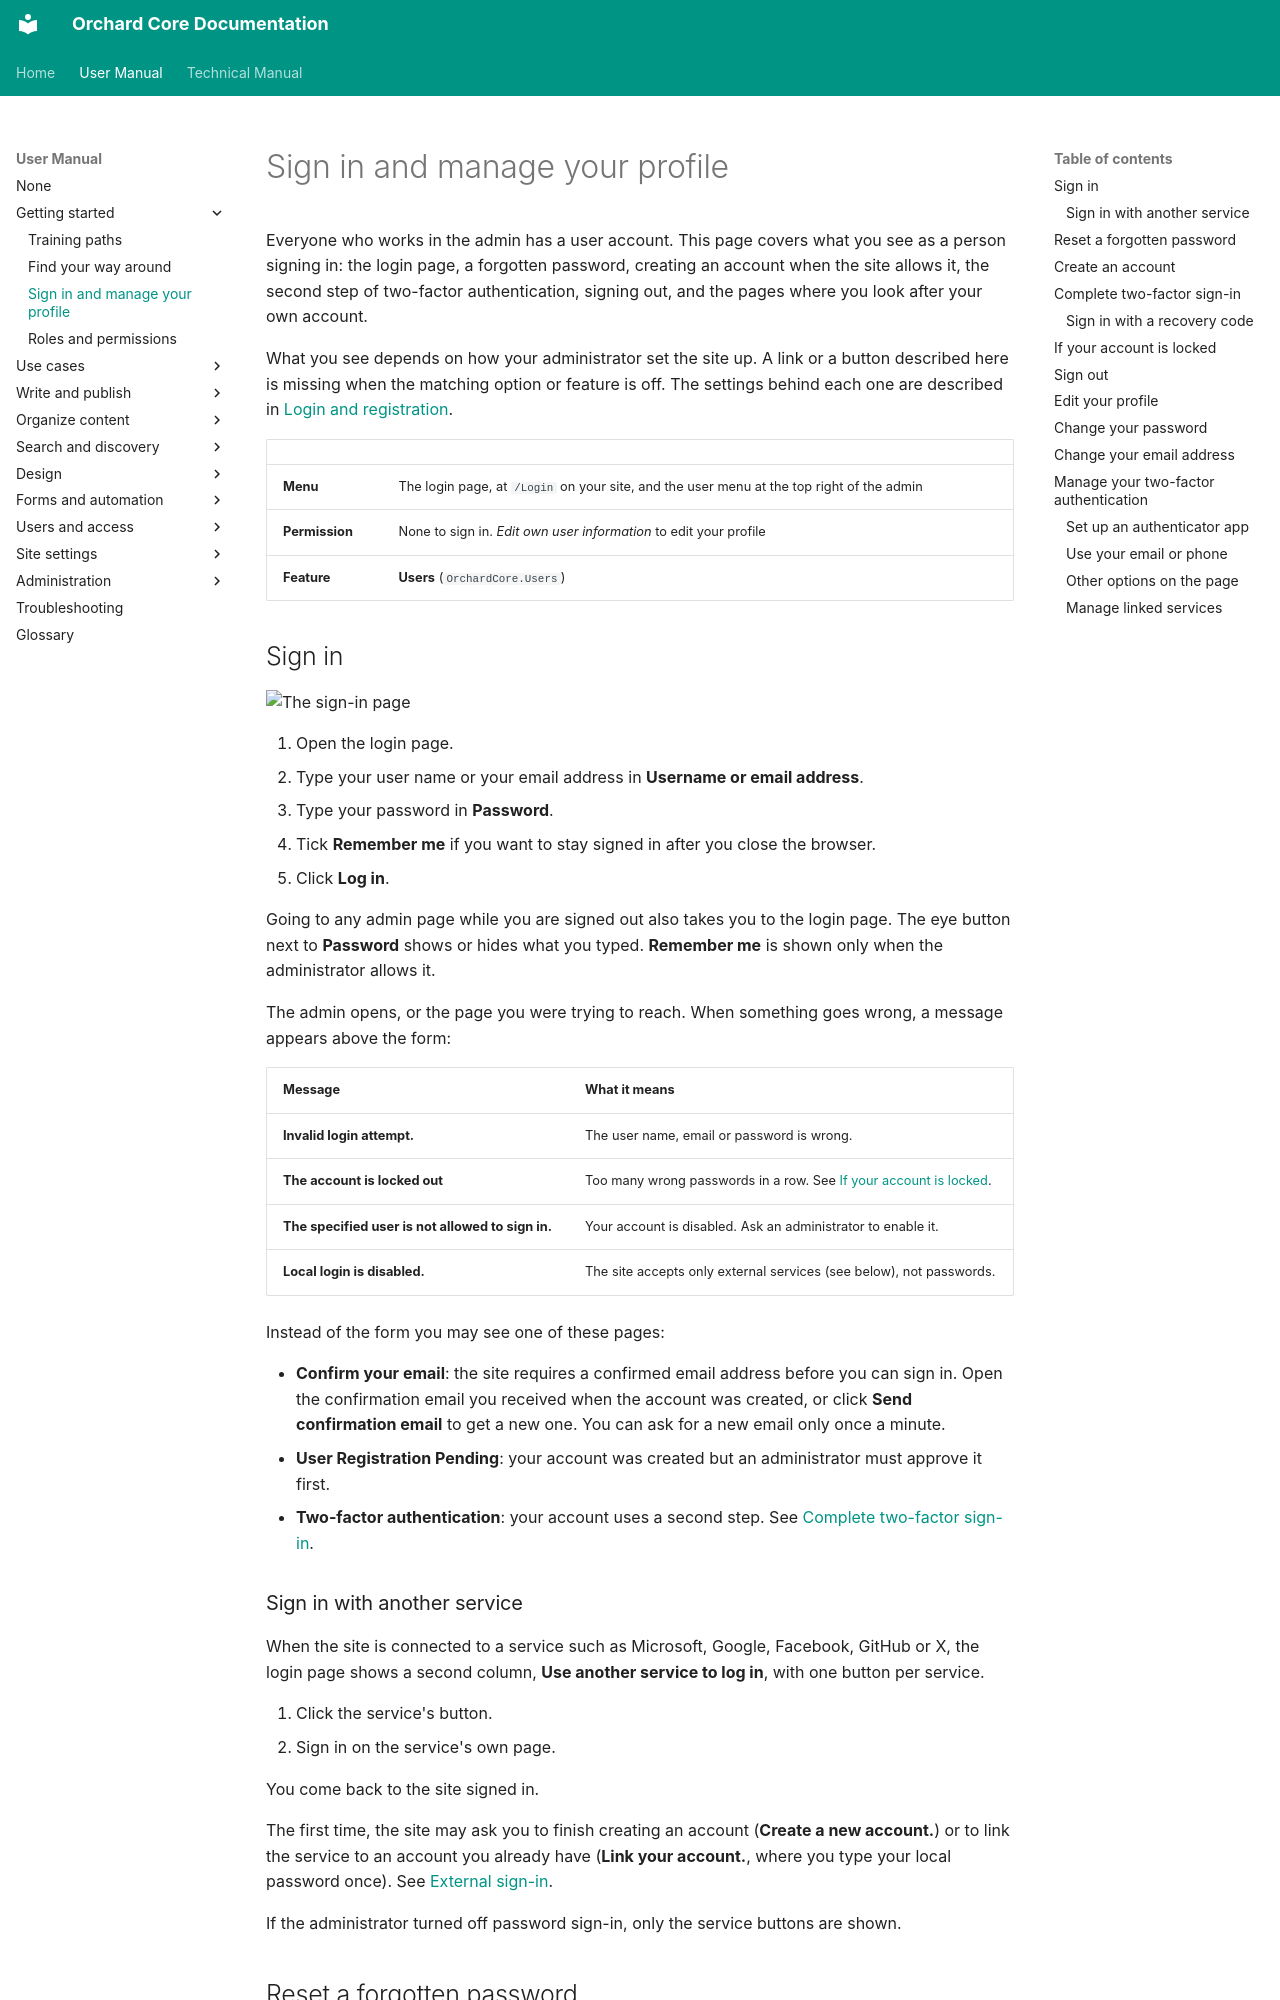

repository: OrchardCMS/OrchardCore · page: user-manual/getting-started/signing-in/index.html · generator: mkdocs

---
title: Sign in and manage your profile
description: Sign in to the admin, reset a forgotten password, use two-factor authentication, sign out, and keep your own profile, password and email up to date.
technical_manual:
  - topics/security/login.md
  - reference/modules/Users/README.md
  - guides/password-configuration/README.md
  - guides/lockout-configuration/README.md
---

# Sign in and manage your profile

Everyone who works in the admin has a user account. This page covers what you see as a person signing in: the login page, a forgotten password, creating an account when the site allows it, the second step of two-factor authentication, signing out, and the pages where you look after your own account.

What you see depends on how your administrator set the site up. A link or a button described here is missing when the matching option or feature is off. The settings behind each one are described in [Login and registration](../users/login-and-registration.md).

| | |
| --- | --- |
| **Menu** | The login page, at `/Login` on your site, and the user menu at the top right of the admin |
| **Permission** | None to sign in. *Edit own user information* to edit your profile |
| **Feature** | **Users** (`OrchardCore.Users`) |

## Sign in

![The sign-in page](images/login.webp)

1. Open the login page.
2. Type your user name or your email address in **Username or email address**.
3. Type your password in **Password**.
4. Tick **Remember me** if you want to stay signed in after you close the browser.
5. Click **Log in**.

Going to any admin page while you are signed out also takes you to the login page. The eye button next to **Password** shows or hides what you typed. **Remember me** is shown only when the administrator allows it.

The admin opens, or the page you were trying to reach. When something goes wrong, a message appears above the form:

| Message | What it means |
| --- | --- |
| **Invalid login attempt.** | The user name, email or password is wrong. |
| **The account is locked out** | Too many wrong passwords in a row. See [If your account is locked](#if-your-account-is-locked). |
| **The specified user is not allowed to sign in.** | Your account is disabled. Ask an administrator to enable it. |
| **Local login is disabled.** | The site accepts only external services (see below), not passwords. |

Instead of the form you may see one of these pages:

- **Confirm your email**: the site requires a confirmed email address before you can sign in. Open the confirmation email you received when the account was created, or click **Send confirmation email** to get a new one. You can ask for a new email only once a minute.
- **User Registration Pending**: your account was created but an administrator must approve it first.
- **Two-factor authentication**: your account uses a second step. See [Complete two-factor sign-in](#complete-two-factor-sign-in).
